Labelled photos from "original_png", an image-classification folder in shakir-darbar/shakir. The possible labels are: bronchiectasis, healthy, pneumonia, URTI.

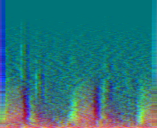
Label: pneumonia

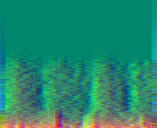
Label: bronchiectasis

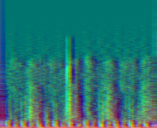
Label: URTI

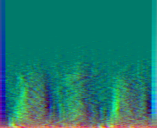
Label: healthy

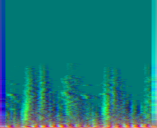
Label: healthy

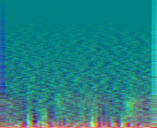
Label: pneumonia
